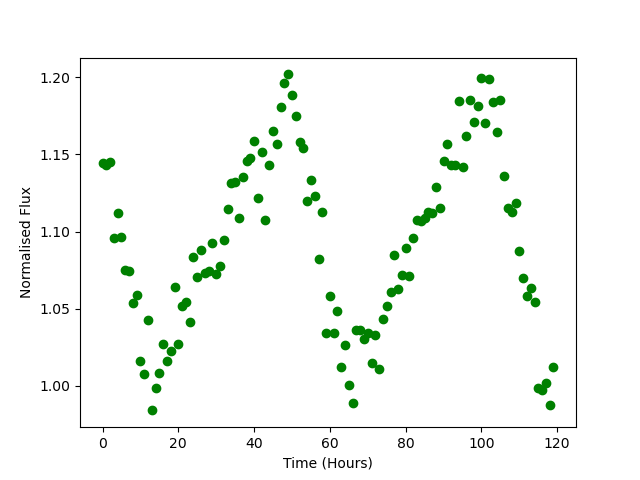

The table this chart was drawn from, first rows:
Time, Flux
0.0, 1.144
1.0, 1.143
2.0, 1.145
3.0, 1.096
4.0, 1.112
5.0, 1.097
6.0, 1.075
7.0, 1.075
8.0, 1.054
9.0, 1.059
10.0, 1.016
11.0, 1.008
12.0, 1.043
13.0, 0.9842
14.0, 0.9984
15.0, 1.008
16.0, 1.027
17.0, 1.016
18.0, 1.023
19.0, 1.064
20.0, 1.027
21.0, 1.052
22.0, 1.055
23.0, 1.041
24.0, 1.083
25.0, 1.071
26.0, 1.088
27.0, 1.073
28.0, 1.074
29.0, 1.093
30.0, 1.072
31.0, 1.078
32.0, 1.095
33.0, 1.115
34.0, 1.132
35.0, 1.132
36.0, 1.109
37.0, 1.135
38.0, 1.146
39.0, 1.147
40.0, 1.159
41.0, 1.122
42.0, 1.152
43.0, 1.108
44.0, 1.143
45.0, 1.165
46.0, 1.157
47.0, 1.18
48.0, 1.196
49.0, 1.202
50.0, 1.189
51.0, 1.175
52.0, 1.158
53.0, 1.154
54.0, 1.12
55.0, 1.133
56.0, 1.123
57.0, 1.082
58.0, 1.113
59.0, 1.035
... 60 more rows
